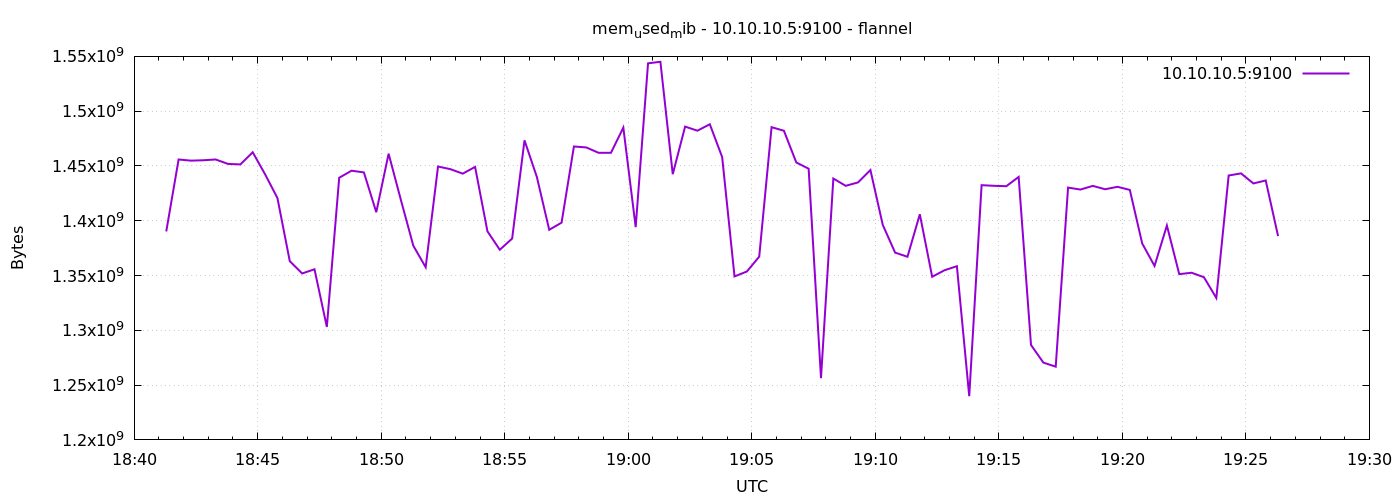

Data behind this chart, as committed beside it:
1791398478	1390231552
1791398508	1455906816
1791398538	1454850048
1791398568	1455202304
1791398598	1455915008
1791398628	1451855872
1791398658	1451409408
1791398688	1462497280
1791398718	1442418688
1791398748	1420726272
1791398778	1363091456
1791398808	1351897088
1791398838	1355714560
1791398868	1303080960
1791398898	1439240192
1791398928	1445691392
1791398958	1444098048
1791398988	1407791104
1791399018	1461186560
1791399048	1418702848
1791399078	1377189888
1791399108	1357582336
1791399138	1449476096
1791399168	1447088128
1791399198	1442992128
1791399228	1449136128
1791399258	1390338048
1791399288	1373532160
1791399318	1383755776
1791399348	1473372160
1791399378	1439961088
1791399408	1391730688
1791399438	1398276096
1791399468	1467764736
1791399498	1466896384
1791399528	1461981184
1791399558	1462034432
1791399588	1484992512
1791399618	1394151424
1791399648	1543655424
1791399678	1545068544
1791399708	1442496512
1791399738	1485905920
1791399768	1482182656
1791399798	1488060416
1791399828	1458102272
1791399858	1349189632
1791399888	1353678848
1791399918	1367207936
1791399948	1485402112
1791399978	1482117120
1791400008	1453191168
1791400038	1447481344
1791400068	1256345600
1791400098	1438523392
1791400128	1431867392
1791400158	1434980352
1791400188	1446281216
1791400218	1396228096
1791400248	1370894336
1791400278	1367142400
... 30 more rows
